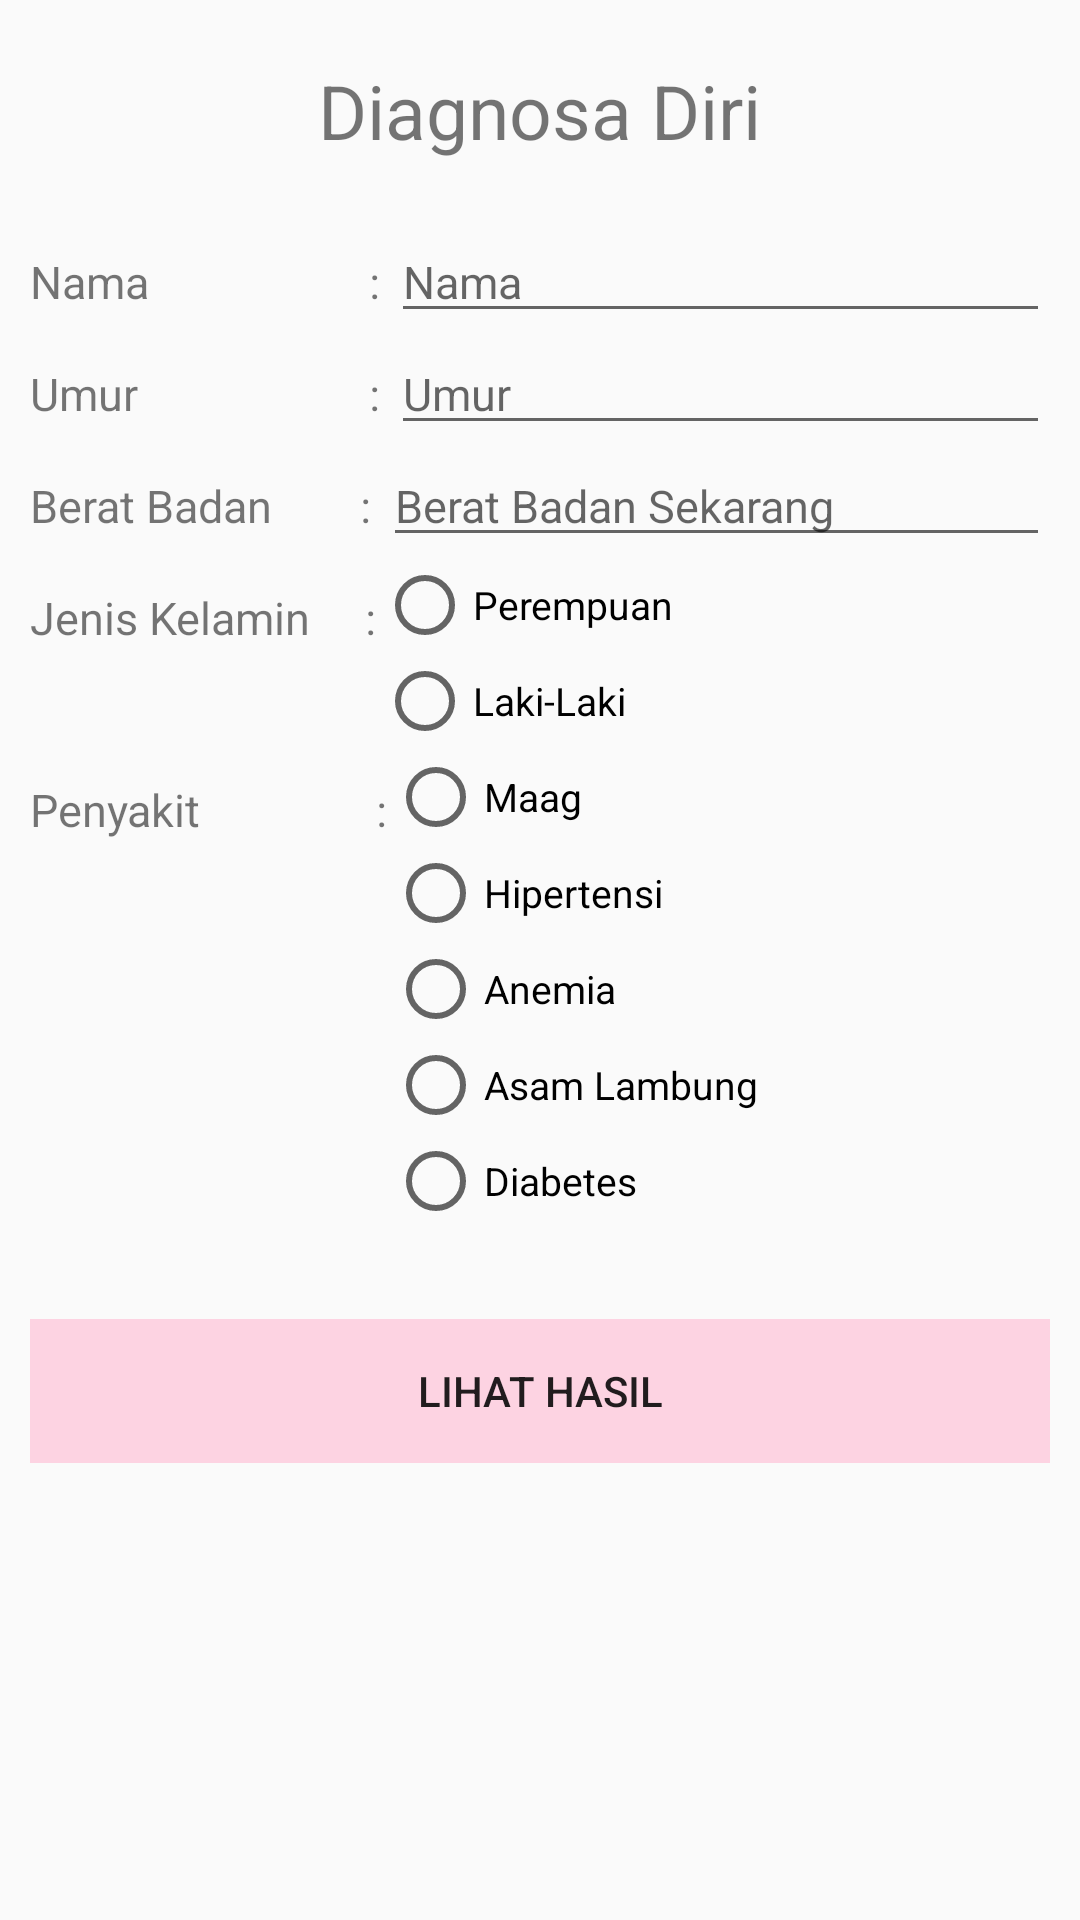

This screen was rendered from an Android layout file. Write that file and the resources it references.
<!-- AndroidManifest.xml: application theme AppTheme -->
<!-- res/layout/main_form_diagnosa.xml -->
<LinearLayout
    xmlns:android="http://schemas.android.com/apk/res/android"
    xmlns:tools="http://schemas.android.com/tools"
    android:layout_width="match_parent"
    android:layout_height="match_parent"
    android:orientation="vertical"
    android:paddingLeft="10sp"
    android:paddingRight="10sp"
    tools:context=".MainFormDiagnosa"
    xmlns:app="http://schemas.android.com/apk/res-auto">

        <LinearLayout
            android:layout_width="wrap_content"
            android:layout_height="wrap_content"
            android:orientation="horizontal"
            android:layout_gravity="center">

            <TextView
            android:id="@+id/diagnosa_diri"
            android:layout_width="wrap_content"
            android:layout_height="wrap_content"
            android:text="Diagnosa Diri"
            android:textSize="25sp"
            android:textAlignment="center"
            android:padding="10sp"
            android:layout_marginTop="10sp"
                android:layout_marginBottom="10sp"/>

        </LinearLayout>

    <LinearLayout
        android:layout_width="match_parent"
        android:layout_height="wrap_content"
        android:orientation="horizontal">

        <TextView
            android:id="@+id/text_nama"
            android:layout_width="wrap_content"
            android:layout_height="wrap_content"
            android:text="Nama                    : "
            android:textSize="15sp" />

        <EditText
            android:id="@+id/input_nama"
            android:layout_width="match_parent"
            android:layout_height="wrap_content"
            android:hint="Nama"
            android:inputType="textPersonName"
            android:textSize="15sp" />
    </LinearLayout>

    <LinearLayout
        android:layout_width="match_parent"
        android:layout_height="wrap_content"
        android:orientation="horizontal">

        <TextView
            android:id="@+id/text_umur"
            android:layout_width="wrap_content"
            android:layout_height="wrap_content"
            android:text="Umur                     : "
            android:textSize="15sp" />

        <EditText
            android:id="@+id/input_umur"
            android:layout_width="match_parent"
            android:layout_height="wrap_content"
            android:hint="Umur"
            android:inputType="number"
            android:textSize="15sp" />
    </LinearLayout>

    <LinearLayout
        android:layout_width="match_parent"
        android:layout_height="wrap_content"
        android:orientation="horizontal">

        <TextView
            android:id="@+id/text_bb"
            android:layout_width="wrap_content"
            android:layout_height="wrap_content"
            android:text="Berat Badan        : "
            android:textSize="15sp"/>

        <EditText
            android:id="@+id/input_bb"
            android:layout_width="match_parent"
            android:layout_height="wrap_content"
            android:hint="Berat Badan Sekarang"
            android:inputType="number"
            android:textSize="15sp" />
    </LinearLayout>

    <LinearLayout
        android:layout_width="wrap_content"
        android:layout_height="wrap_content"
        android:orientation="horizontal">

        <TextView
            android:id="@+id/input_jeniskelamin"
            android:layout_width="wrap_content"
            android:layout_height="wrap_content"
            android:text="Jenis Kelamin     :"
            android:layout_marginTop="10sp"
            android:textSize="15sp" />
        <RadioGroup
            android:id="@+id/rd_jeniskelamin"
            android:layout_width="wrap_content"
            android:layout_height="wrap_content"
            android:orientation="vertical">
            <RadioButton
                android:layout_width="wrap_content"
                android:layout_height="wrap_content"
                android:checked="false"
                android:text="Perempuan"
                android:textSize="13sp"/>
            <RadioButton
                android:layout_width="wrap_content"
                android:layout_height="wrap_content"
                android:checked="false"
                android:text="Laki-Laki"
                android:textSize="13sp"/>

        </RadioGroup>
    </LinearLayout>

    <LinearLayout
        android:layout_width="wrap_content"
        android:layout_height="wrap_content"
        android:orientation="horizontal">

        <TextView
            android:id="@+id/input_penyakit"
            android:layout_width="wrap_content"
            android:layout_height="wrap_content"
            android:layout_marginTop="10sp"
            android:text="Penyakit                :"
            android:textSize="15sp" />

        <RadioGroup
            android:id="@+id/rd_penyakit"
            android:layout_width="wrap_content"
            android:layout_height="wrap_content"
            android:orientation="vertical">
            <RadioButton
                android:layout_width="wrap_content"
                android:layout_height="wrap_content"
                android:checked="false"
                android:text="Maag"
                android:textSize="13sp"/>
            <RadioButton
                android:layout_width="wrap_content"
                android:layout_height="wrap_content"
                android:checked="false"
                android:text="Hipertensi"
                android:textSize="13sp"/>
            <RadioButton
                android:layout_width="wrap_content"
                android:layout_height="wrap_content"
                android:checked="false"
                android:text="Anemia"
                android:textSize="13sp"/>
            <RadioButton
                android:layout_width="wrap_content"
                android:layout_height="wrap_content"
                android:checked="false"
                android:text="Asam Lambung"
                android:textSize="13sp"/>
            <RadioButton
                android:layout_width="wrap_content"
                android:layout_height="wrap_content"
                android:checked="false"
                android:text="Diabetes"
                android:textSize="13sp"/>

        </RadioGroup>
    </LinearLayout>

    <LinearLayout
        android:layout_width="match_parent"
        android:layout_height="wrap_content"
        android:layout_gravity="center"
        android:layout_marginTop="30sp"
        android:layout_marginBottom="10sp">
        <Button
            android:id="@+id/bt_lihathasil"
            android:layout_width="match_parent"
            android:layout_height="wrap_content"
            android:text="Lihat Hasil"
            android:background="@color/primary_light"
            android:gravity="center"/>

    </LinearLayout>

</LinearLayout>
<!-- resources referenced by this layout -->
<resources>
  <color name="primary_light">#fdd3e2</color>
  <style name="AppTheme" parent="Theme.AppCompat.Light.DarkActionBar">
          
          <item name="colorPrimary">@color/colorPrimary</item>
          <item name="colorPrimaryDark">@color/colorPrimaryDark</item>
          <item name="colorAccent">@color/blue</item>
      </style>
  <color name="colorPrimary">#ff6a65</color>
  <color name="colorPrimaryDark">#d74f3f</color>
  <color name="blue">#b5daff</color>
</resources>
